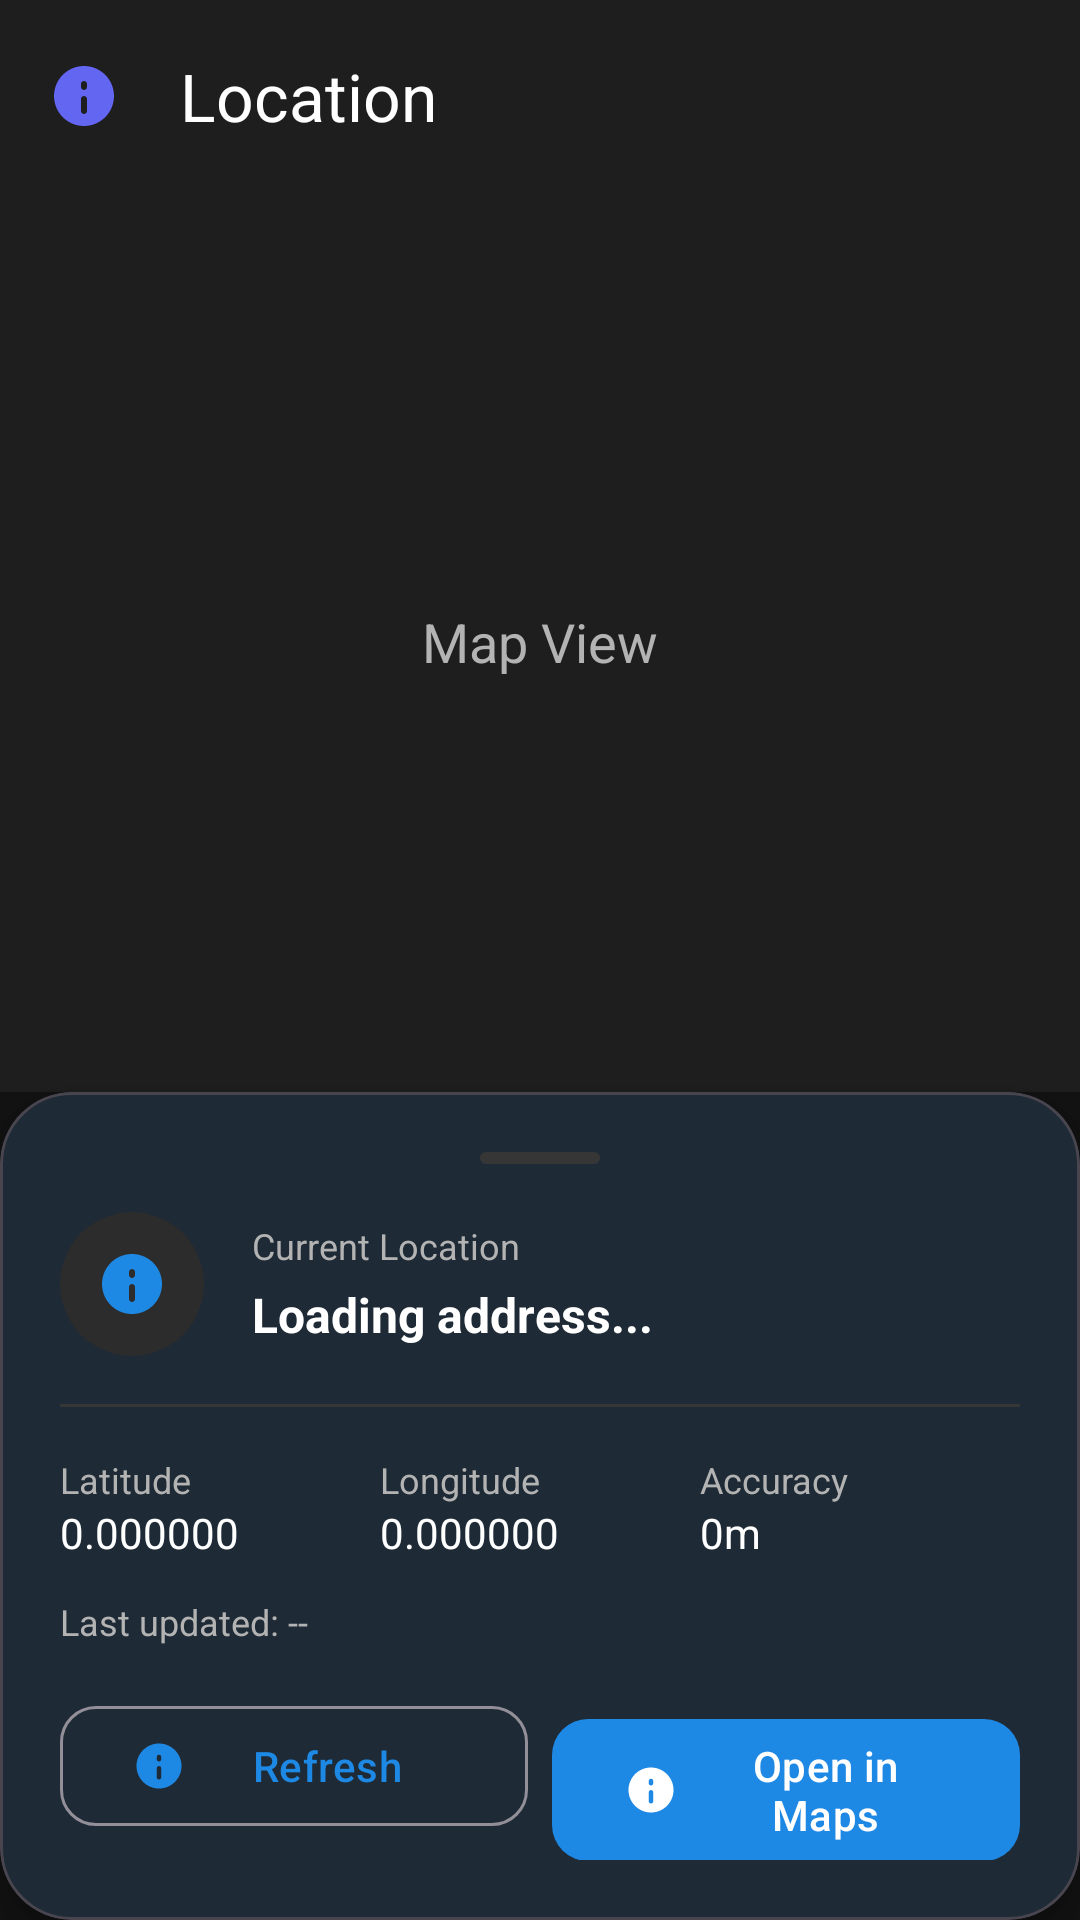

Produce the Android XML layout that renders to this screen, including the resource entries it uses.
<!-- AndroidManifest.xml: application theme Theme.FamilyGuardPro -->
<!-- res/layout/activity_map.xml -->
<?xml version="1.0" encoding="utf-8"?>
<androidx.constraintlayout.widget.ConstraintLayout android:background="@color/background" android:layout_width="fill_parent" android:layout_height="fill_parent"
  xmlns:android="http://schemas.android.com/apk/res/android" xmlns:app="http://schemas.android.com/apk/res-auto">
    <com.google.android.material.appbar.MaterialToolbar android:id="@+id/toolbar" android:background="@color/surface" android:layout_width="fill_parent" android:layout_height="?actionBarSize" app:layout_constraintTop_toTopOf="parent" app:navigationIcon="@drawable/ic_notification" app:title="@string/location" app:titleTextColor="@color/text_primary" />
    <FrameLayout android:id="@+id/mapContainer" android:layout_width="fill_parent" android:layout_height="0.0dip" app:layout_constraintBottom_toTopOf="@id/cardLocationInfo" app:layout_constraintTop_toBottomOf="@id/toolbar">
        <TextView android:textSize="18.0sp" android:textColor="@color/text_secondary" android:gravity="center" android:id="@+id/tvMapPlaceholder" android:background="@color/surface" android:layout_width="fill_parent" android:layout_height="fill_parent" android:text="Map View" />
    </FrameLayout>
    <com.google.android.material.card.MaterialCardView android:id="@+id/cardLocationInfo" android:layout_width="fill_parent" android:layout_height="wrap_content" app:cardBackgroundColor="@color/surface" app:cardCornerRadius="24.0dip" app:cardElevation="8.0dip" app:layout_constraintBottom_toBottomOf="parent" app:shapeAppearanceOverlay="@style/ShapeAppearance.TopRounded">
        <LinearLayout android:orientation="vertical" android:padding="20.0dip" android:layout_width="fill_parent" android:layout_height="wrap_content">
            <View android:layout_gravity="center_horizontal" android:background="@drawable/bg_handle" android:layout_width="40.0dip" android:layout_height="4.0dip" android:layout_marginBottom="16.0dip" />
            <LinearLayout android:gravity="center_vertical" android:orientation="horizontal" android:layout_width="fill_parent" android:layout_height="wrap_content">
                <ImageView android:background="@drawable/bg_icon_circle" android:padding="12.0dip" android:layout_width="48.0dip" android:layout_height="48.0dip" android:src="@drawable/ic_notification" app:tint="@color/primary" />
                <LinearLayout android:orientation="vertical" android:layout_width="0.0dip" android:layout_height="wrap_content" android:layout_weight="1.0" android:layout_marginStart="16.0dip">
                    <TextView android:textSize="12.0sp" android:textColor="@color/text_secondary" android:layout_width="wrap_content" android:layout_height="wrap_content" android:text="@string/current_location" />
                    <TextView android:textSize="16.0sp" android:textStyle="bold" android:textColor="@color/text_primary" android:id="@+id/tvAddress" android:layout_width="wrap_content" android:layout_height="wrap_content" android:layout_marginTop="4.0dip" android:text="Loading address..." />
                </LinearLayout>
            </LinearLayout>
            <View android:background="@color/divider" android:layout_width="fill_parent" android:layout_height="1.0dip" android:layout_marginVertical="16.0dip" />
            <LinearLayout android:orientation="horizontal" android:layout_width="fill_parent" android:layout_height="wrap_content">
                <LinearLayout android:orientation="vertical" android:layout_width="0.0dip" android:layout_height="wrap_content" android:layout_weight="1.0">
                    <TextView android:textSize="12.0sp" android:textColor="@color/text_secondary" android:layout_width="wrap_content" android:layout_height="wrap_content" android:text="@string/latitude" />
                    <TextView android:textSize="14.0sp" android:textColor="@color/text_primary" android:id="@+id/tvLatitude" android:layout_width="wrap_content" android:layout_height="wrap_content" android:text="0.000000" />
                </LinearLayout>
                <LinearLayout android:orientation="vertical" android:layout_width="0.0dip" android:layout_height="wrap_content" android:layout_weight="1.0">
                    <TextView android:textSize="12.0sp" android:textColor="@color/text_secondary" android:layout_width="wrap_content" android:layout_height="wrap_content" android:text="@string/longitude" />
                    <TextView android:textSize="14.0sp" android:textColor="@color/text_primary" android:id="@+id/tvLongitude" android:layout_width="wrap_content" android:layout_height="wrap_content" android:text="0.000000" />
                </LinearLayout>
                <LinearLayout android:orientation="vertical" android:layout_width="0.0dip" android:layout_height="wrap_content" android:layout_weight="1.0">
                    <TextView android:textSize="12.0sp" android:textColor="@color/text_secondary" android:layout_width="wrap_content" android:layout_height="wrap_content" android:text="@string/accuracy" />
                    <TextView android:textSize="14.0sp" android:textColor="@color/text_primary" android:id="@+id/tvAccuracy" android:layout_width="wrap_content" android:layout_height="wrap_content" android:text="0m" />
                </LinearLayout>
            </LinearLayout>
            <TextView android:textSize="12.0sp" android:textColor="@color/text_secondary" android:id="@+id/tvLastUpdate" android:layout_width="wrap_content" android:layout_height="wrap_content" android:layout_marginTop="12.0dip" android:text="Last updated: --" />
            <LinearLayout android:orientation="horizontal" android:layout_width="fill_parent" android:layout_height="wrap_content" android:layout_marginTop="16.0dip">
                <com.google.android.material.button.MaterialButton android:id="@+id/btnRefreshLocation" android:layout_width="0.0dip" android:layout_height="wrap_content" android:text="@string/refresh" android:layout_weight="1.0" android:layout_marginEnd="8.0dip" app:cornerRadius="12.0dip" app:icon="@drawable/ic_notification" style="@style/Widget.Material3.Button.OutlinedButton" />
                <com.google.android.material.button.MaterialButton android:id="@+id/btnOpenMaps" android:layout_width="0.0dip" android:layout_height="wrap_content" android:text="@string/open_in_maps" android:layout_weight="1.0" app:cornerRadius="12.0dip" app:icon="@drawable/ic_notification" />
            </LinearLayout>
        </LinearLayout>
    </com.google.android.material.card.MaterialCardView>
    <ProgressBar android:id="@+id/progressBar" android:visibility="gone" android:layout_width="wrap_content" android:layout_height="wrap_content" app:layout_constraintBottom_toBottomOf="@id/mapContainer" app:layout_constraintEnd_toEndOf="parent" app:layout_constraintStart_toStartOf="parent" app:layout_constraintTop_toTopOf="@id/mapContainer" />
</androidx.constraintlayout.widget.ConstraintLayout>
<!-- resources referenced by this layout -->
<resources>
  <color name="background">#ff121212</color>
  <color name="divider">#ff363636</color>
  <color name="primary">#ff1e88e5</color>
  <color name="surface">#ff1e1e1e</color>
  <color name="text_primary">#ffffffff</color>
  <color name="text_secondary">#ffb3b3b3</color>
  <!-- drawable bg_handle (drawable) -->
  <?xml version="1.0" encoding="utf-8"?>
  <shape android:shape="rectangle"
    xmlns:android="http://schemas.android.com/apk/res/android">
      <solid android:color="@color/divider" />
      <corners android:radius="2.0dip" />
  </shape>
  <!-- drawable bg_icon_circle (drawable) -->
  <?xml version="1.0" encoding="utf-8"?>
  <shape android:shape="oval"
    xmlns:android="http://schemas.android.com/apk/res/android">
      <solid android:color="@color/surface_variant" />
  </shape>
  <!-- drawable ic_notification (drawable) -->
  <?xml version="1.0" encoding="utf-8"?>
  <vector android:height="24.0dip" android:width="24.0dip" android:viewportWidth="24.0" android:viewportHeight="24.0"
    xmlns:android="http://schemas.android.com/apk/res/android">
      <path android:fillColor="#ff6366f1" android:pathData="M12,2C6.48,2 2,6.48 2,12s4.48,10 10,10 10,-4.48 10,-10S17.52,2 12,2zM12,18c-0.55,0 -1,-0.45 -1,-1v-4c0,-0.55 0.45,-1 1,-1s1,0.45 1,1v4c0,0.55 -0.45,1 -1,1zM12,10c-0.55,0 -1,-0.45 -1,-1V8c0,-0.55 0.45,-1 1,-1s1,0.45 1,1v1c0,0.55 -0.45,1 -1,1z" />
  </vector>
  <string name="accuracy">Accuracy</string>
  <string name="current_location">Current Location</string>
  <string name="latitude">Latitude</string>
  <string name="location">Location</string>
  <string name="longitude">Longitude</string>
  <string name="open_in_maps">Open in Maps</string>
  <string name="refresh">Refresh</string>
  <style name="ShapeAppearance.TopRounded" parent="">
          <item name="cornerFamily">rounded</item>
          <item name="cornerSizeTopLeft">24dp</item>
          <item name="cornerSizeTopRight">24dp</item>
          <item name="cornerSizeBottomLeft">0dp</item>
          <item name="cornerSizeBottomRight">0dp</item>
      </style>
  <style name="Theme.FamilyGuardPro" parent="Theme.Material3.Dark.NoActionBar">
          <item name="colorPrimary">@color/primary</item>
          <item name="colorPrimaryDark">@color/primary_dark</item>
          <item name="colorAccent">@color/accent</item>
          <item name="android:colorBackground">@color/background</item>
          <item name="colorSurface">@color/surface</item>
          <item name="colorOnPrimary">@color/white</item>
          <item name="colorOnSurface">@color/text_primary</item>
          <item name="android:textColorPrimary">@color/text_primary</item>
          <item name="android:textColorSecondary">@color/text_secondary</item>
          <item name="android:statusBarColor">@color/background</item>
          <item name="android:navigationBarColor">@color/background</item>
          <item name="android:windowLightStatusBar">false</item>
      </style>
  <color name="surface_variant">#ff2c2c2c</color>
  <color name="primary_dark">#ff1565c0</color>
  <color name="accent">#ff00bcd4</color>
  <color name="white">#ffffffff</color>
</resources>
